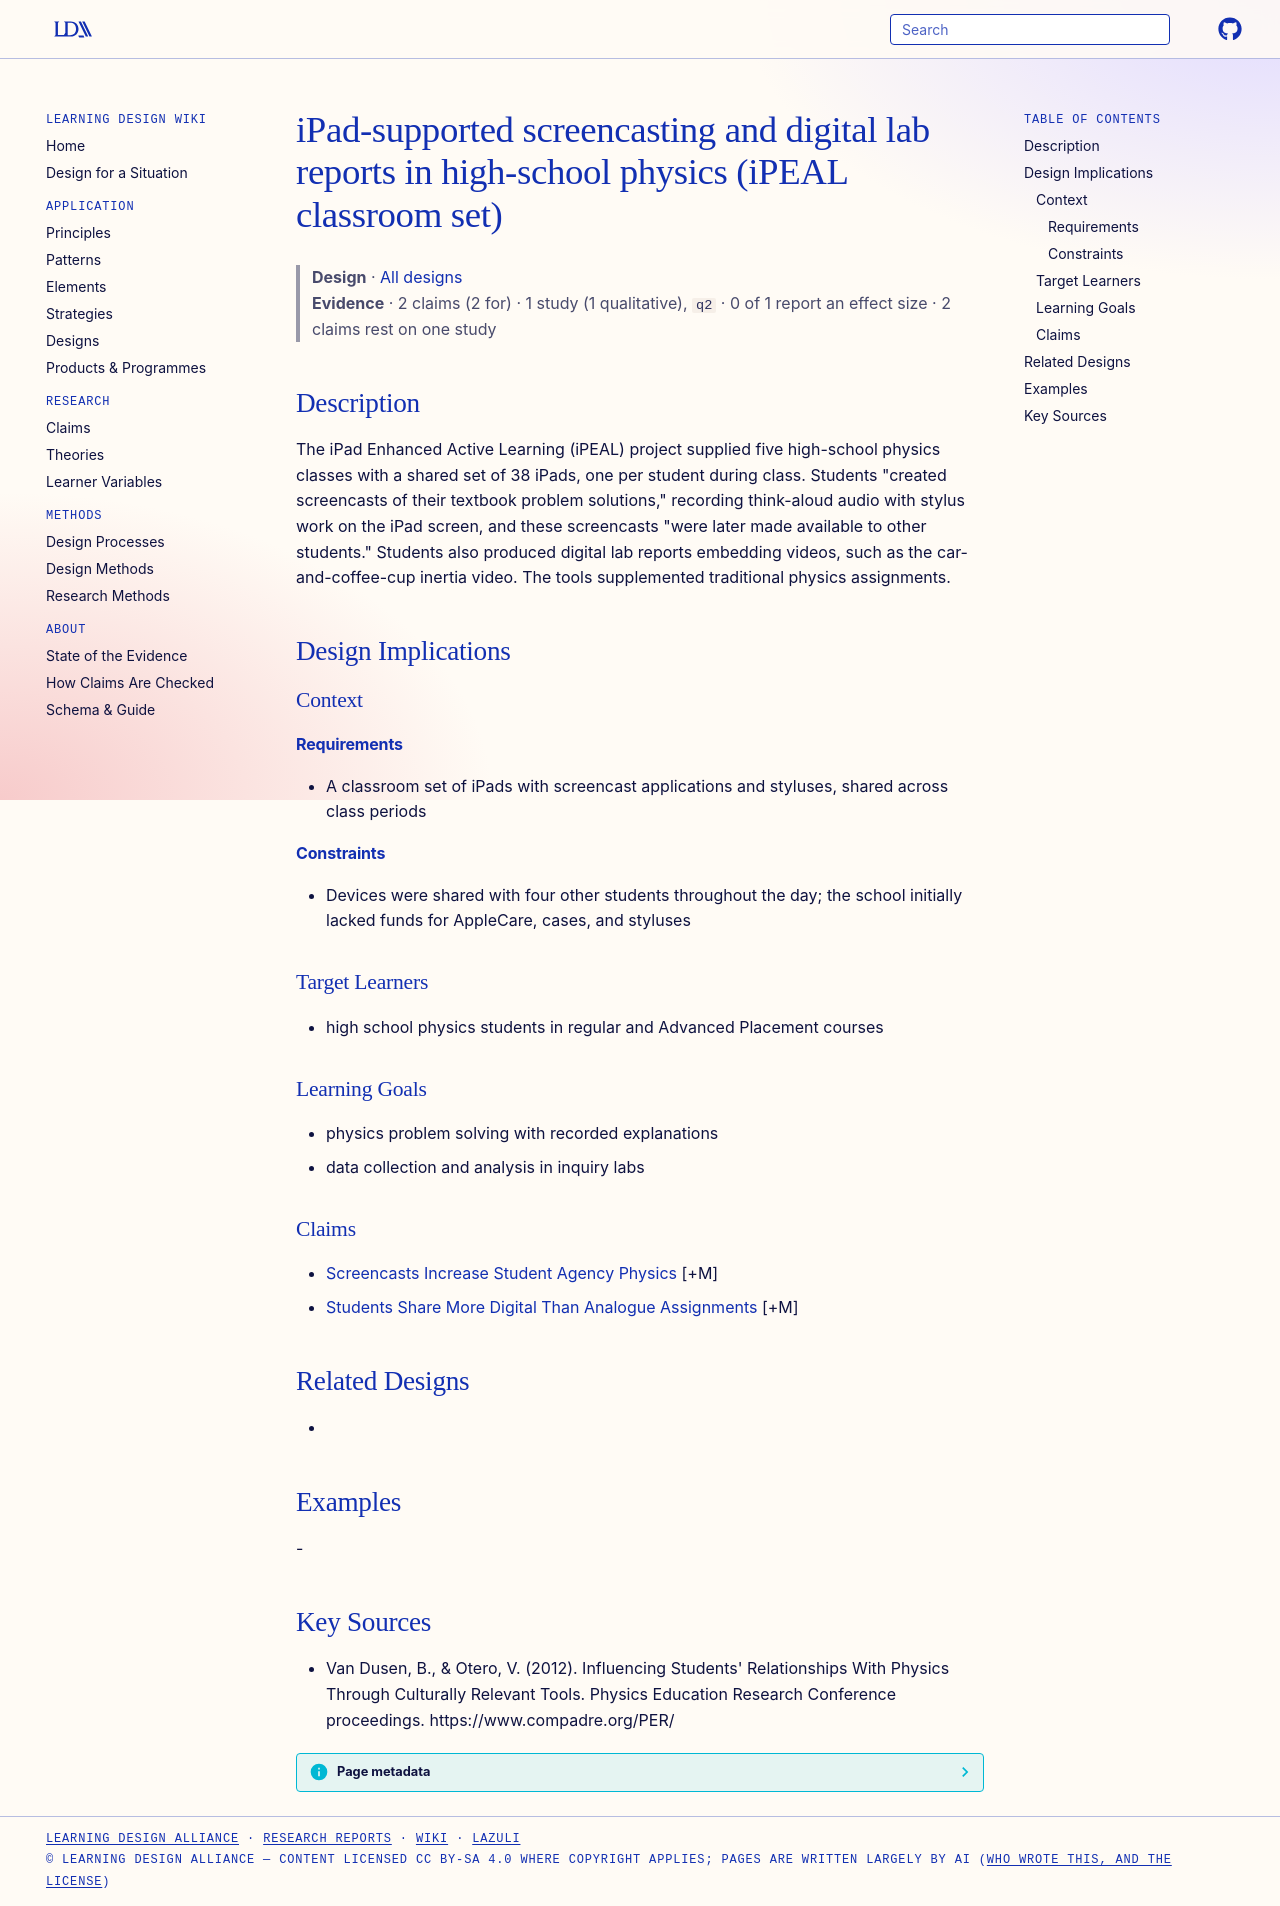

repository: Learning-Design-Alliance/learning-wiki · page: designs/ipeal-ipad-screencasting-physics-classroom-set/index.html · generator: mkdocs

---
type: design
id: ipeal-ipad-screencasting-physics-classroom-set
title: iPad-supported screencasting and digital lab reports in high-school physics (iPEAL classroom set)
description: The iPad Enhanced Active Learning (iPEAL) project supplied five high-school physics classes with a shared set of 38 iPads, one per student during class.
status: review
generated:
  by: "process:settle-candidates"
  at: 2026-11-17
sources:
  - id: van-dusen-2012
    resource: "https://www.compadre.org/PER/"
    title: "Van Dusen, B., & Otero, V. (2012). Influencing Students' Relationships With Physics Through Culturally Relevant Tools. Physics Education Research Conference proceedings. https://www.compadre.org/PER/"
    author: "Van Dusen, B., & Otero, V"
---

# iPad-supported screencasting and digital lab reports in high-school physics (iPEAL classroom set)

> **Design** · [All designs](index.md)
> **Evidence** · 2 claims (2 for) · 1 study (1 qualitative), `q2` · 0 of 1 report an effect size · 2 claims rest on one study

## Description
The iPad Enhanced Active Learning (iPEAL) project supplied five high-school physics classes with a shared set of 38 iPads, one per student during class. Students "created screencasts of their textbook problem solutions," recording think-aloud audio with stylus work on the iPad screen, and these screencasts "were later made available to other students." Students also produced digital lab reports embedding videos, such as the car-and-coffee-cup inertia video. The tools supplemented traditional physics assignments.

## Design Implications

### Context
#### Requirements
- A classroom set of iPads with screencast applications and styluses, shared across class periods
#### Constraints
- Devices were shared with four other students throughout the day; the school initially lacked funds for AppleCare, cases, and styluses

### Target Learners
- high school physics students in regular and Advanced Placement courses

### Learning Goals
- physics problem solving with recorded explanations
- data collection and analysis in inquiry labs

### Claims
- [Screencasts Increase Student Agency Physics](../claims/screencasts-increase-student-agency-physics.md) [+M]
- [Students Share More Digital Than Analogue Assignments](../claims/students-share-more-digital-than-analogue-assignments.md) [+M]

## Related Designs
- 

## Examples
-

## Key Sources
- Van Dusen, B., & Otero, V. (2012). Influencing Students' Relationships With Physics Through Culturally Relevant Tools. Physics Education Research Conference proceedings. https://www.compadre.org/PER/
